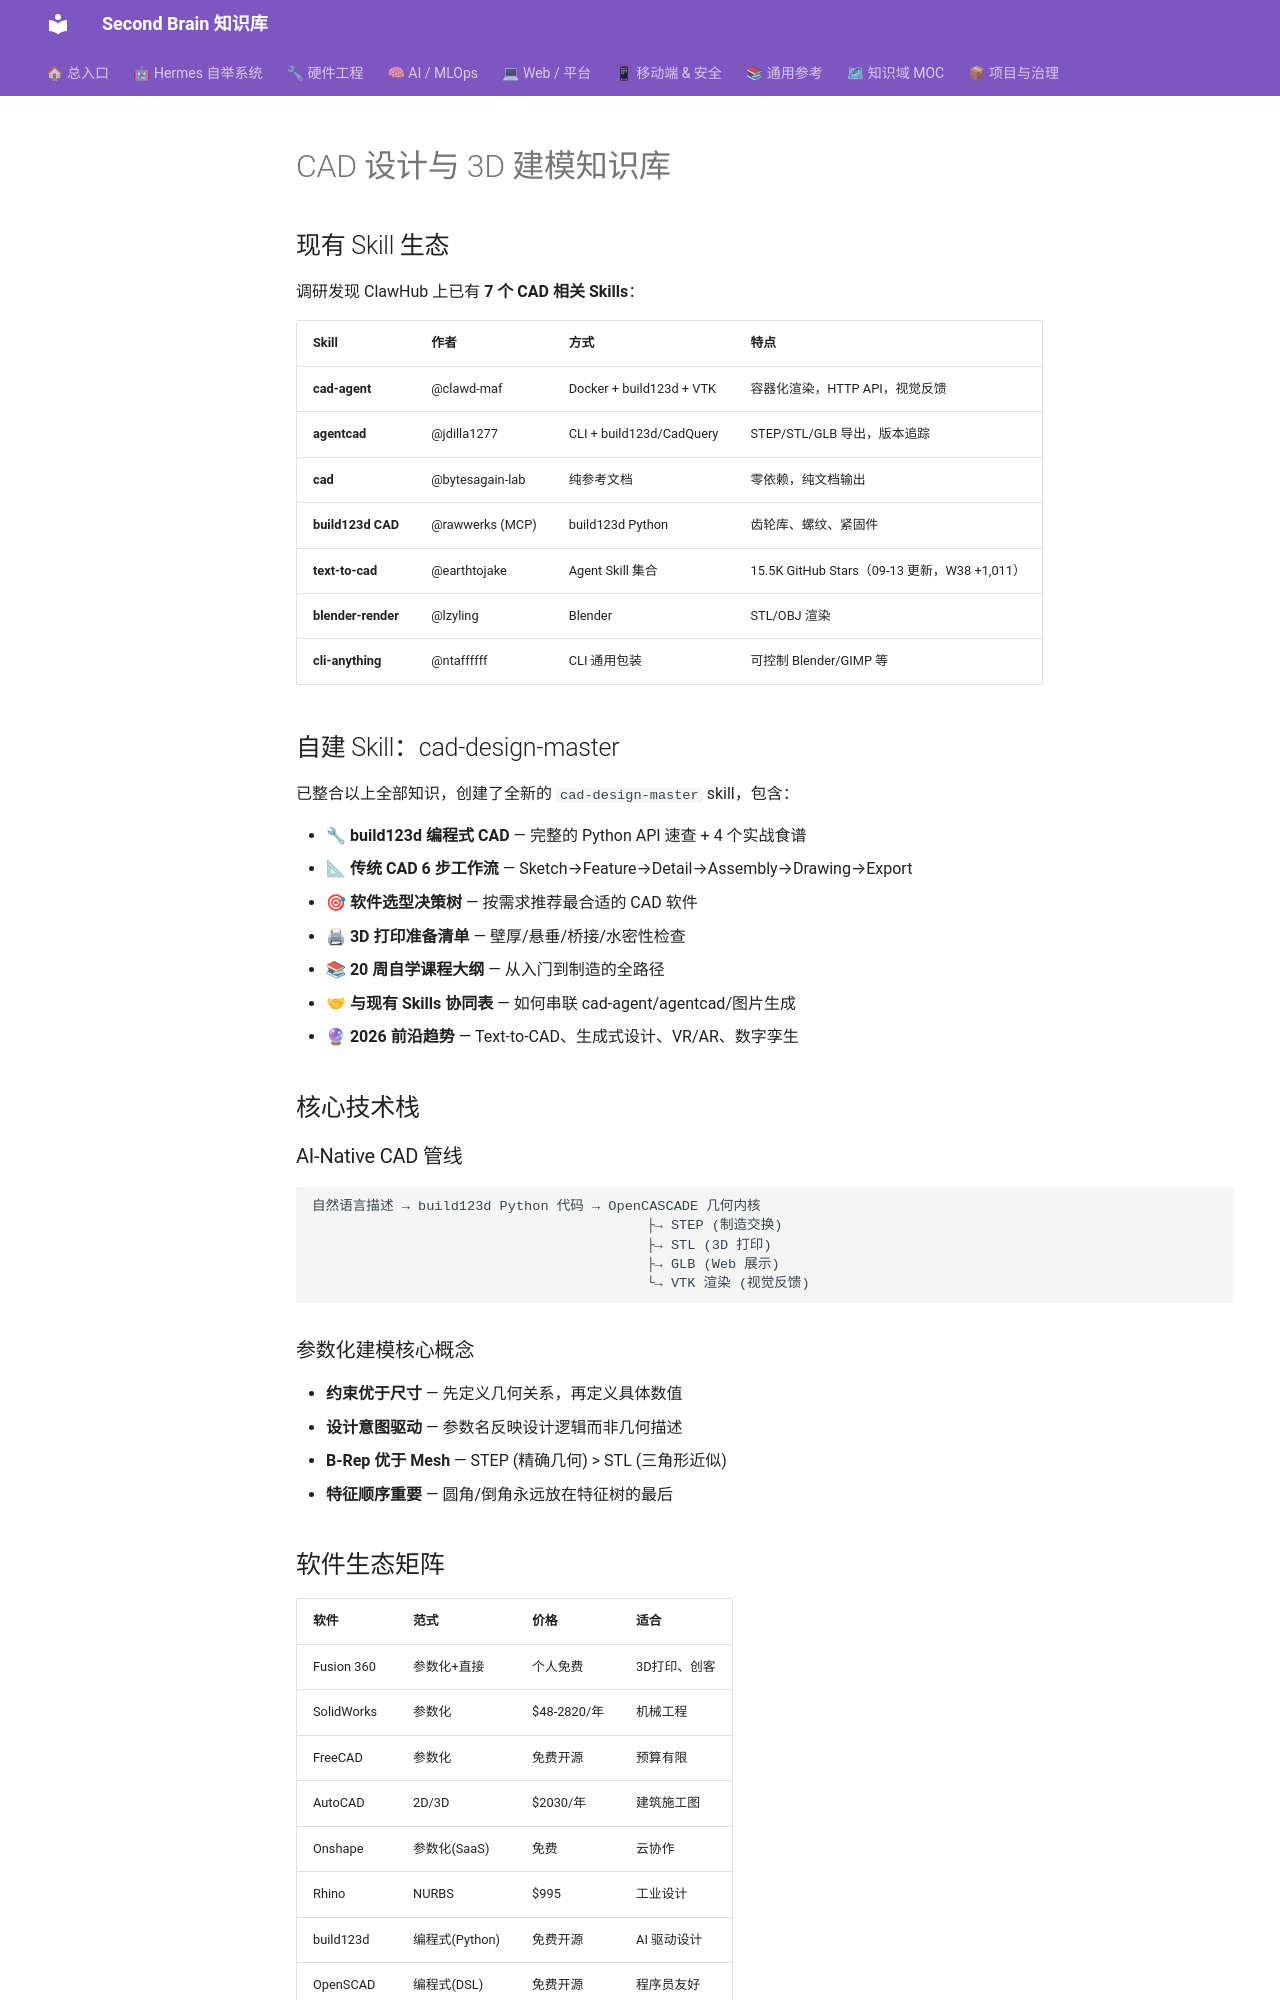

repository: mo9652962-ai/second-brain · page: kb/knowledge/Hardware/CAD-Design/index.html · generator: mkdocs

---
tags: [cad, 3d-modeling, engineering, 2026-trends]
domain: cad-design
cross-domain: [ai-agent, vibe-coding]
related: ["knowledge/AI-Agent", "knowledge/Vibe-Coding"]
created: 2026-07-21
updated: 2026-07-21
status: adopted
---

# CAD 设计与 3D 建模知识库

## 现有 Skill 生态

调研发现 ClawHub 上已有 **7 个 CAD 相关 Skills**：

| Skill | 作者 | 方式 | 特点 |
|-------|------|------|------|
| **cad-agent** | @clawd-maf | Docker + build123d + VTK | 容器化渲染，HTTP API，视觉反馈 |
| **agentcad** | @jdilla1277 | CLI + build123d/CadQuery | STEP/STL/GLB 导出，版本追踪 |
| **cad** | @bytesagain-lab | 纯参考文档 | 零依赖，纯文档输出 |
| **build123d CAD** | @rawwerks (MCP) | build123d Python | 齿轮库、螺纹、紧固件 |
| **text-to-cad** | @earthtojake | Agent Skill 集合 | 15.5K GitHub Stars（09-13 更新，W38 +1,011） |
| **blender-render** | @lzyling | Blender | STL/OBJ 渲染 |
| **cli-anything** | @ntaffffff | CLI 通用包装 | 可控制 Blender/GIMP 等 |

## 自建 Skill：cad-design-master

已整合以上全部知识，创建了全新的 `cad-design-master` skill，包含：

- 🔧 **build123d 编程式 CAD** — 完整的 Python API 速查 + 4 个实战食谱
- 📐 **传统 CAD 6 步工作流** — Sketch→Feature→Detail→Assembly→Drawing→Export
- 🎯 **软件选型决策树** — 按需求推荐最合适的 CAD 软件
- 🖨 **3D 打印准备清单** — 壁厚/悬垂/桥接/水密性检查
- 📚 **20 周自学课程大纲** — 从入门到制造的全路径
- 🤝 **与现有 Skills 协同表** — 如何串联 cad-agent/agentcad/图片生成
- 🔮 **2026 前沿趋势** — Text-to-CAD、生成式设计、VR/AR、数字孪生

## 核心技术栈

### AI-Native CAD 管线
```
自然语言描述 → build123d Python 代码 → OpenCASCADE 几何内核
                                         ├→ STEP (制造交换)
                                         ├→ STL (3D 打印)
                                         ├→ GLB (Web 展示)
                                         └→ VTK 渲染 (视觉反馈)
```

### 参数化建模核心概念

- **约束优于尺寸** — 先定义几何关系，再定义具体数值
- **设计意图驱动** — 参数名反映设计逻辑而非几何描述
- **B-Rep 优于 Mesh** — STEP (精确几何) > STL (三角形近似)
- **特征顺序重要** — 圆角/倒角永远放在特征树的最后
